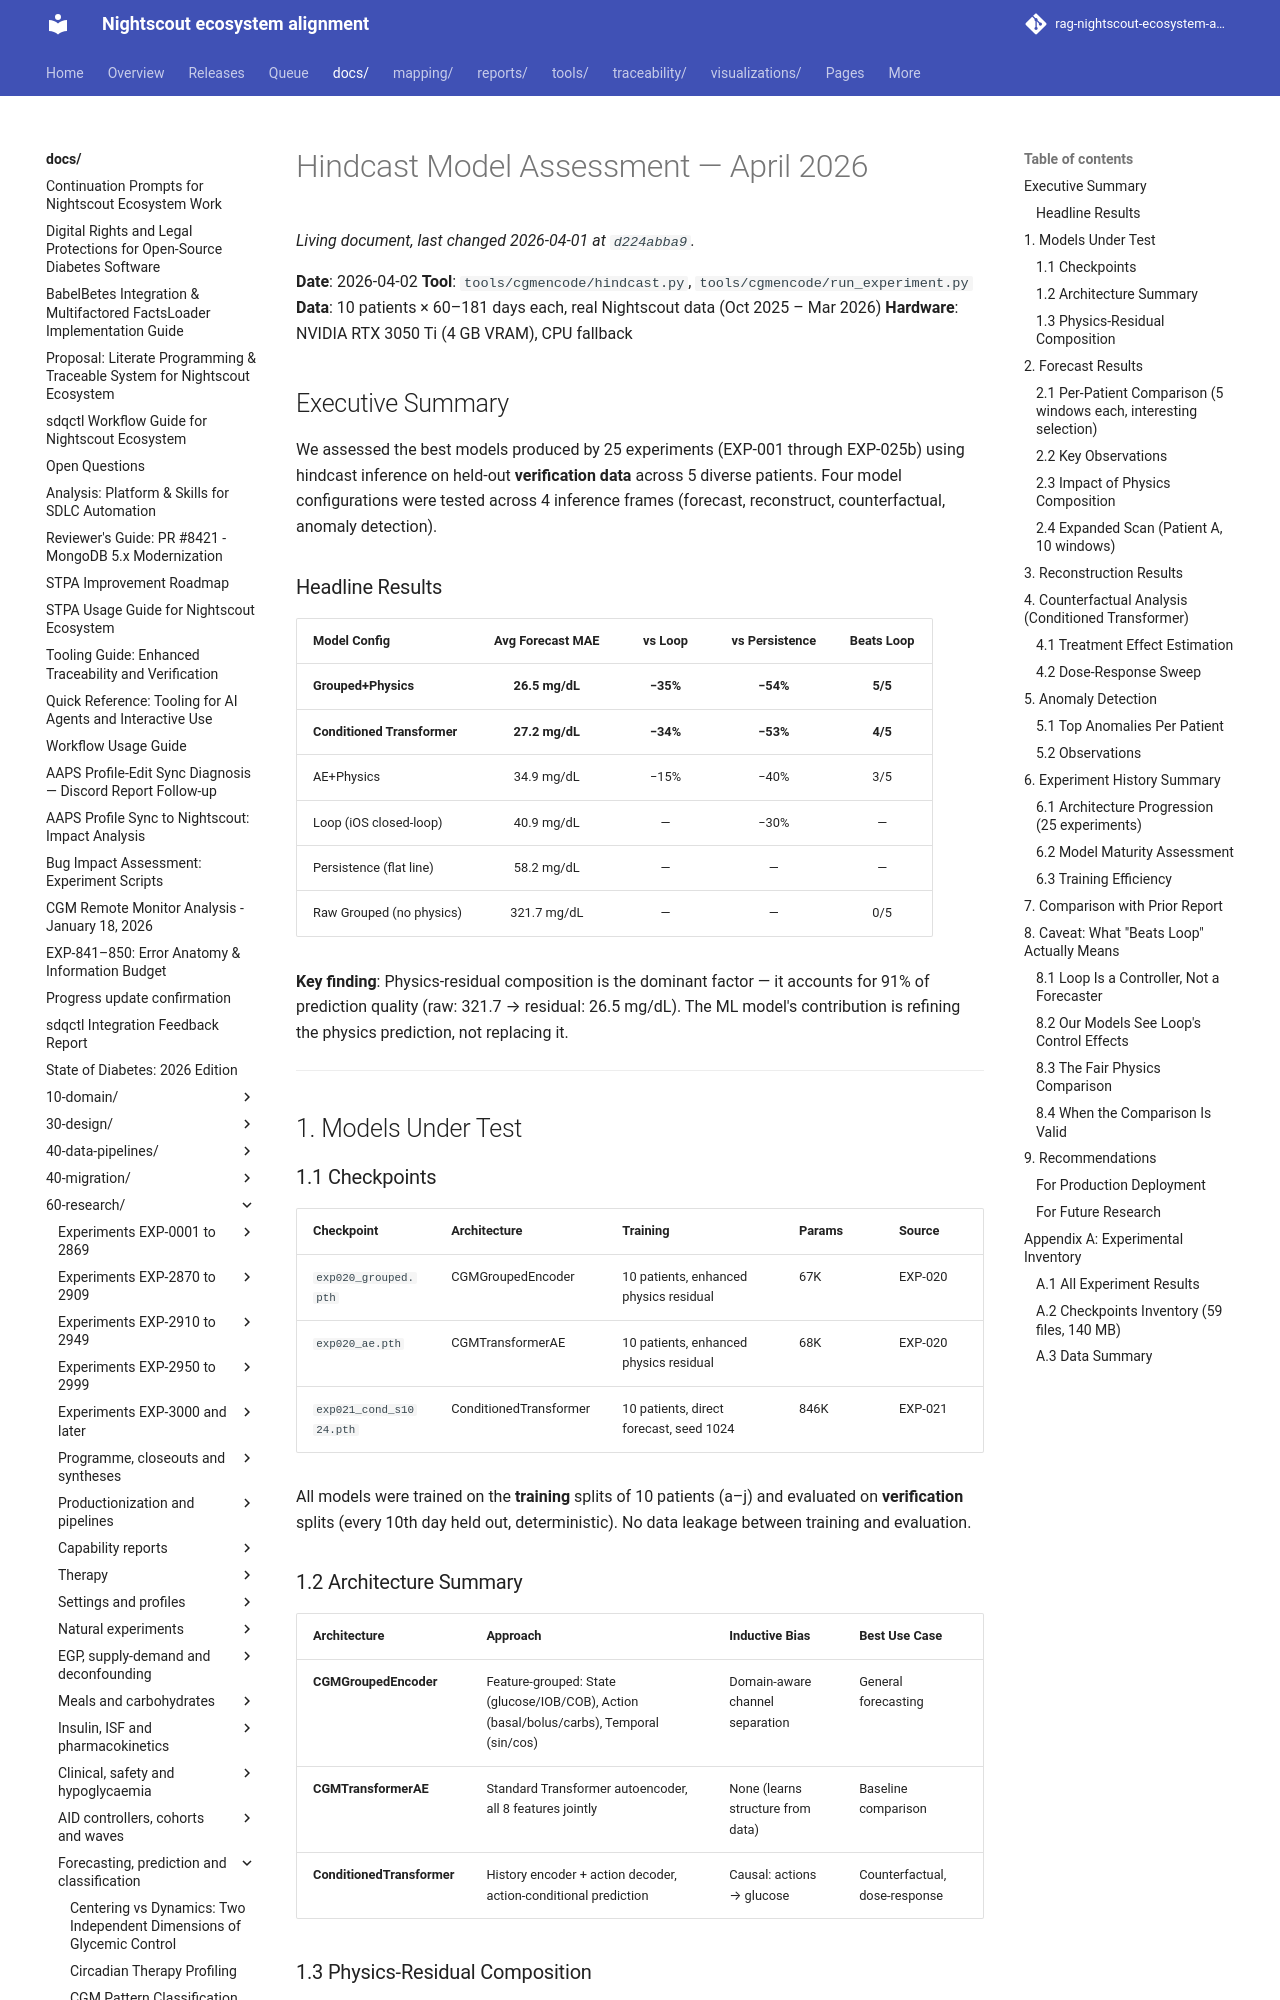

repository: bewest/rag-nightscout-ecosystem-alignment · page: docs/60-research/hindcast-assessment-2026-04.html · generator: mkdocs

# Hindcast Model Assessment — April 2026

**Date**: 2026-04-02
**Tool**: `tools/cgmencode/hindcast.py`, `tools/cgmencode/run_experiment.py`
**Data**: 10 patients × 60–181 days each, real Nightscout data (Oct 2025 – Mar 2026)
**Hardware**: NVIDIA RTX 3050 Ti (4 GB VRAM), CPU fallback

## Executive Summary

We assessed the best models produced by 25 experiments (EXP-001 through EXP-025b)
using hindcast inference on held-out **verification data** across 5 diverse patients.
Four model configurations were tested across 4 inference frames (forecast,
reconstruct, counterfactual, anomaly detection).

### Headline Results

| Model Config | Avg Forecast MAE | vs Loop | vs Persistence | Beats Loop |
|-------------|:----------------:|:-------:|:--------------:|:----------:|
| **Grouped+Physics** | **26.5 mg/dL** | **−35%** | **−54%** | **5/5** |
| **Conditioned Transformer** | **27.2 mg/dL** | **−34%** | **−53%** | **4/5** |
| AE+Physics | 34.9 mg/dL | −15% | −40% | 3/5 |
| Loop (iOS closed-loop) | 40.9 mg/dL | — | −30% | — |
| Persistence (flat line) | 58.2 mg/dL | — | — | — |
| Raw Grouped (no physics) | 321.7 mg/dL | — | — | 0/5 |

**Key finding**: Physics-residual composition is the dominant factor — it accounts
for 91% of prediction quality (raw: 321.7 → residual: 26.5 mg/dL). The ML model's
contribution is refining the physics prediction, not replacing it.

---

## 1. Models Under Test

### 1.1 Checkpoints

| Checkpoint | Architecture | Training | Params | Source |
|-----------|-------------|----------|--------|--------|
| `exp020_grouped.pth` | CGMGroupedEncoder | 10 patients, enhanced physics residual | 67K | EXP-020 |
| `exp020_ae.pth` | CGMTransformerAE | 10 patients, enhanced physics residual | 68K | EXP-020 |
| `exp021_cond_s1024.pth` | ConditionedTransformer | 10 patients, direct forecast, seed 1024 | 846K | EXP-021 |

All models were trained on the **training** splits of 10 patients (a–j) and evaluated
on **verification** splits (every 10th day held out, deterministic). No data leakage
between training and evaluation.

### 1.2 Architecture Summary

| Architecture | Approach | Inductive Bias | Best Use Case |
|-------------|----------|---------------|---------------|
| **CGMGroupedEncoder** | Feature-grouped: State (glucose/IOB/COB), Action (basal/bolus/carbs), Temporal (sin/cos) | Domain-aware channel separation | General forecasting |
| **CGMTransformerAE** | Standard Transformer autoencoder, all 8 features jointly | None (learns structure from data) | Baseline comparison |
| **ConditionedTransformer** | History encoder + action decoder, action-conditional prediction | Causal: actions → glucose | Counterfactual, dose-response |
